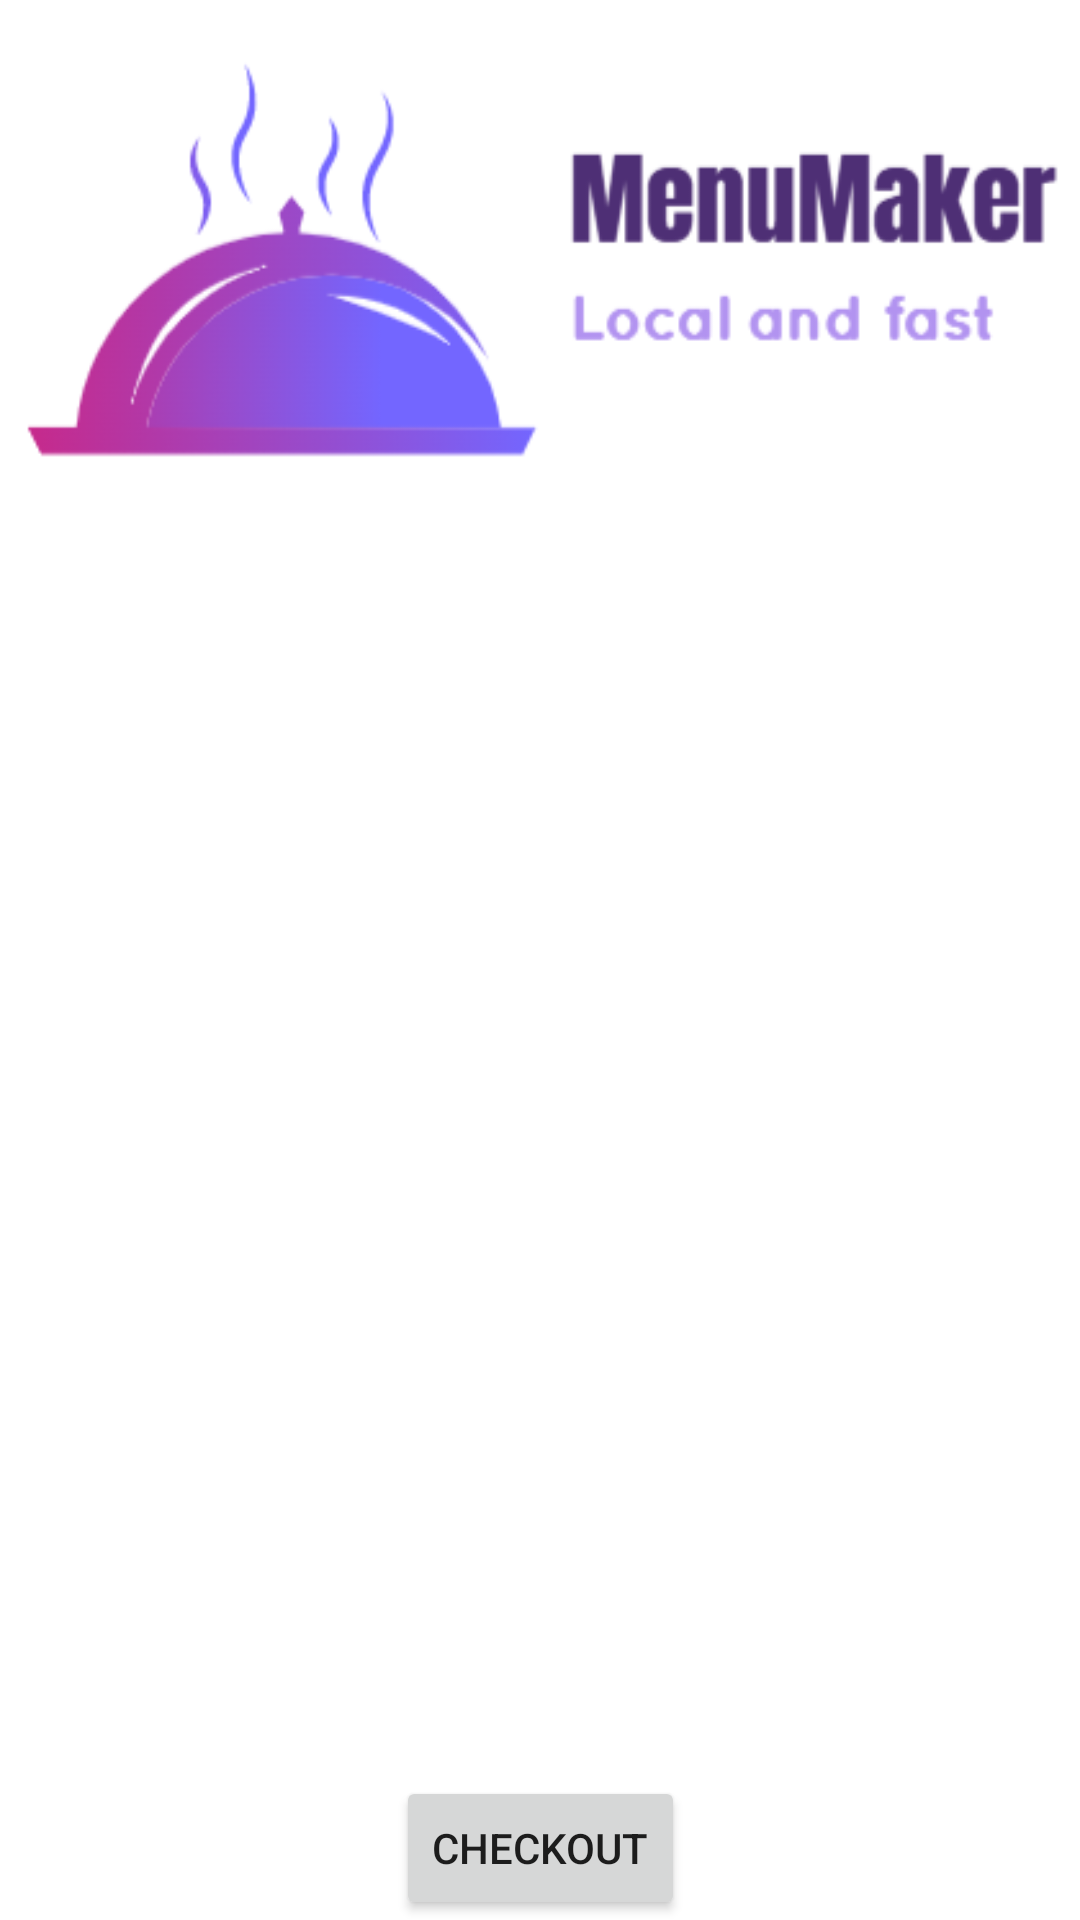

Produce the Android XML layout that renders to this screen, including the resource entries it uses.
<!-- AndroidManifest.xml: application theme Theme.MenuMaker -->
<!-- res/layout/activity_menu.xml -->
<?xml version="1.0" encoding="utf-8"?>
<androidx.constraintlayout.widget.ConstraintLayout xmlns:android="http://schemas.android.com/apk/res/android"
    xmlns:app="http://schemas.android.com/apk/res-auto"
    xmlns:tools="http://schemas.android.com/tools"
    android:layout_width="match_parent"
    android:layout_height="match_parent"
    android:layout_margin="8dp"
    tools:context=".MenuActivity">

    <ImageView
        android:id="@+id/ivMenuMakerLogo"
        android:layout_width="match_parent"
        android:layout_height="wrap_content"
        app:layout_constraintTop_toTopOf="parent"
        app:srcCompat="@drawable/menumaker_logo"
        tools:ignore="ContentDescription" />

    <Button
        android:id="@+id/btnCheckout"
        android:layout_width="wrap_content"
        android:layout_height="wrap_content"
        android:text="@string/checkout"
        app:layout_constraintBottom_toBottomOf="parent"
        app:layout_constraintEnd_toEndOf="parent"
        app:layout_constraintStart_toStartOf="parent" />

    <FrameLayout
        android:id="@+id/flMenus"
        android:layout_width="match_parent"
        android:layout_height="0dp"
        android:layout_margin="8dp"
        app:layout_constraintTop_toBottomOf="@id/ivMenuMakerLogo"
        app:layout_constraintBottom_toTopOf="@id/btnCheckout"
        app:layout_constraintRight_toRightOf="parent"
        app:layout_constraintLeft_toLeftOf="parent">

    </FrameLayout>

</androidx.constraintlayout.widget.ConstraintLayout>
<!-- resources referenced by this layout -->
<resources>
  <!-- drawable menumaker_logo: png bitmap (drawable, 24800 bytes) -->
  <string name="checkout">Checkout</string>
  <style name="Theme.MenuMaker" parent="Theme.MaterialComponents.DayNight.NoActionBar">
          
          <item name="colorPrimary">@color/purple_500</item>
          <item name="colorPrimaryVariant">@color/purple_700</item>
          <item name="colorOnPrimary">@color/white</item>
          
          <item name="colorSecondary">@color/teal_200</item>
          <item name="colorSecondaryVariant">@color/teal_700</item>
          <item name="colorOnSecondary">@color/black</item>
          
          <item name="android:statusBarColor">?attr/colorPrimaryVariant</item>
          
      </style>
  <!-- not gathered from this repository: default colours our renderer supplied (Android Studio template values) -->
  <color name="purple_500">#FF6200EE</color>
  <color name="purple_700">#FF3700B3</color>
  <color name="teal_200">#FF03DAC5</color>
  <color name="teal_700">#FF018786</color>
  <color name="black">#FF000000</color>
  <color name="white">#FFFFFFFF</color>
</resources>
